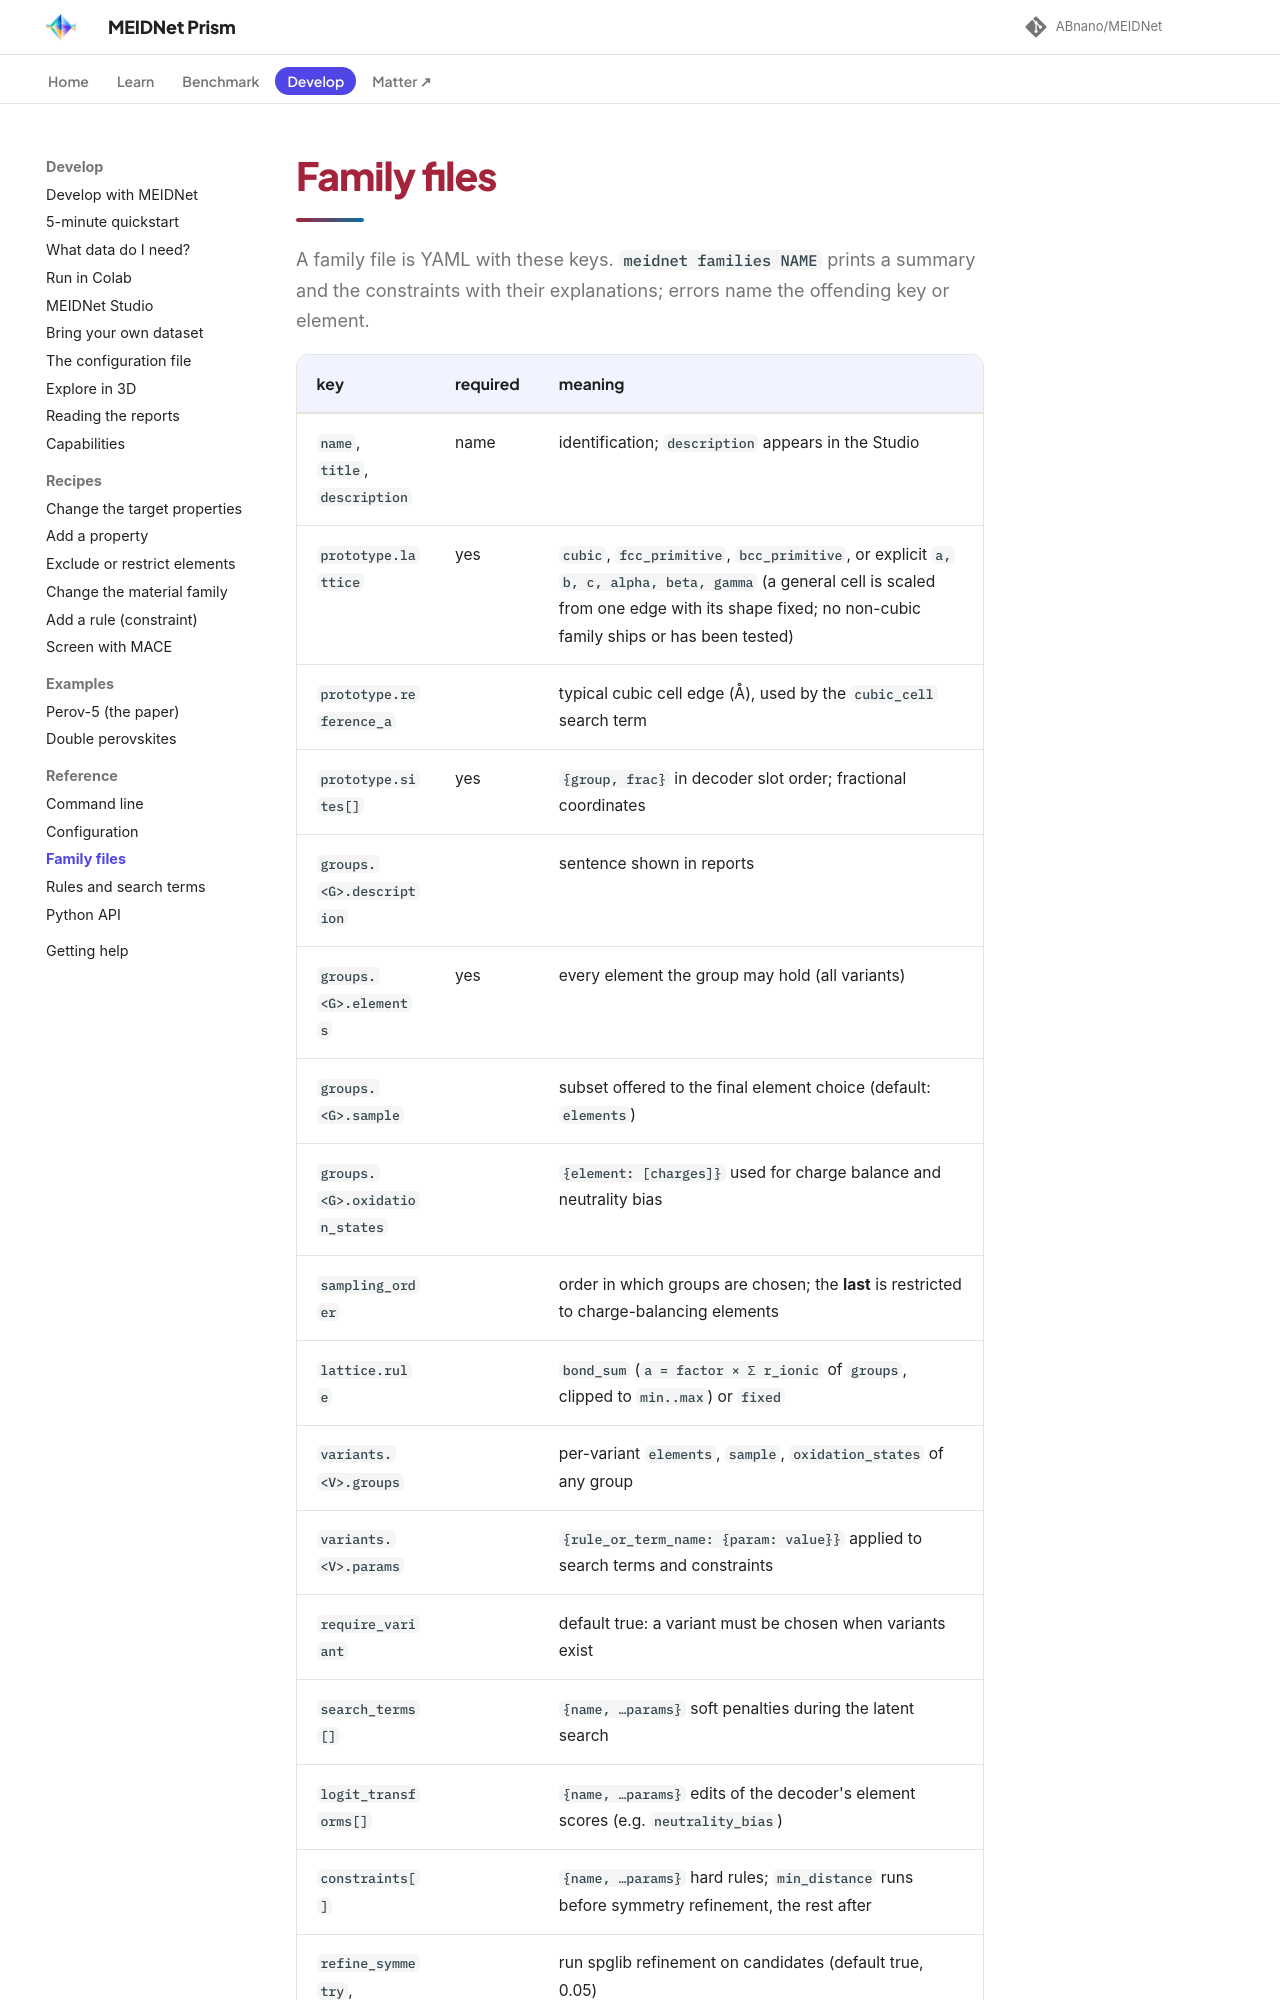

repository: ABnano/MEIDNet · page: reference/families.html · generator: mkdocs

# Family files

A family file is YAML with these keys. `meidnet families NAME` prints a summary and the constraints with their
explanations; errors name the offending key or element.

| key | required | meaning |
|---|---|---|
| `name`, `title`, `description` | name | identification; `description` appears in the Studio |
| `prototype.lattice` | yes | `cubic`, `fcc_primitive`, `bcc_primitive`, or explicit `a, b, c, alpha, beta, gamma` (a general cell is scaled from one edge with its shape fixed; no non-cubic family ships or has been tested) |
| `prototype.reference_a` | | typical cubic cell edge (Å), used by the `cubic_cell` search term |
| `prototype.sites[]` | yes | `{group, frac}` in decoder slot order; fractional coordinates |
| `groups.<G>.description` | | sentence shown in reports |
| `groups.<G>.elements` | yes | every element the group may hold (all variants) |
| `groups.<G>.sample` | | subset offered to the final element choice (default: `elements`) |
| `groups.<G>.oxidation_states` | | `{element: [charges]}` used for charge balance and neutrality bias |
| `sampling_order` | | order in which groups are chosen; the **last** is restricted to charge-balancing elements |
| `lattice.rule` | | `bond_sum` (`a = factor × Σ r_ionic` of `groups`, clipped to `min..max`) or `fixed` |
| `variants.<V>.groups` | | per-variant `elements`, `sample`, `oxidation_states` of any group |
| `variants.<V>.params` | | `{rule_or_term_name: {param: value}}` applied to search terms and constraints |
| `require_variant` | | default true: a variant must be chosen when variants exist |
| `search_terms[]` | | `{name, …params}` soft penalties during the latent search |
| `logit_transforms[]` | | `{name, …params}` edits of the decoder's element scores (e.g. `neutrality_bias`) |
| `constraints[]` | | `{name, …params}` hard rules; `min_distance` runs before symmetry refinement, the rest after |
| `refine_symmetry`, `symprec` | | run spglib refinement on candidates (default true, 0.05) |
